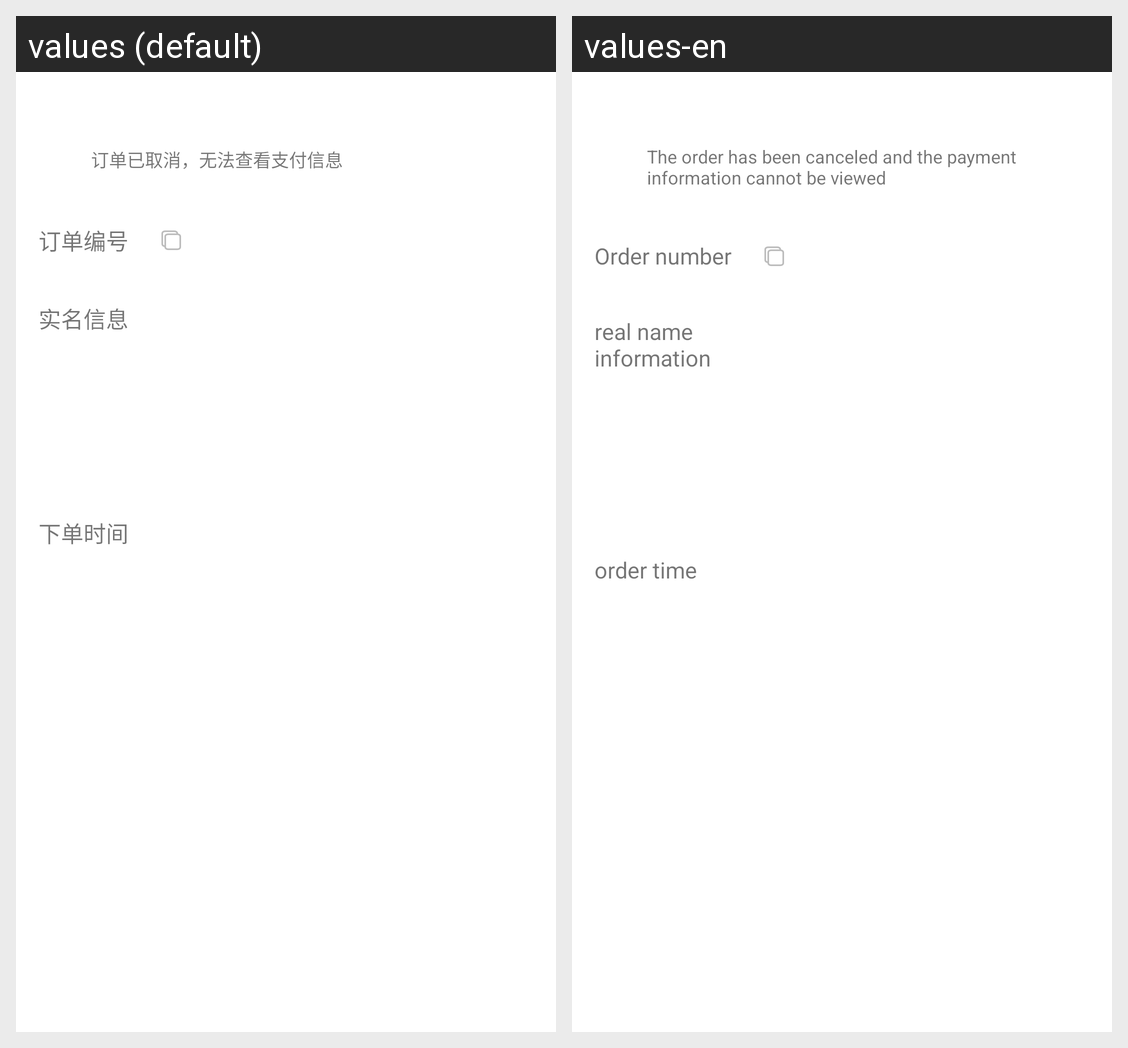

This grid shows one Android layout under two languages. Give, for every string resource on the screen, its name, the default text and each shown locale's text.
Android screen res/layout/activity_paris_order_detail.xml rendered under 2 locales, left to right: values (default), values-en. Device: Nexus 5 (rendered at 1080×1920; each locale shown at half size, 540×960, under a caption strip naming it); theme Theme.MaterialComponents.DayNight.NoActionBar.
Strings drawn on this screen, with the default value and each locale's value (text and hints the layout hard-codes, and strings that could not be matched under every locale, appear in the picture but are not listed):

order_already_cancel
  values: 订单已取消，无法查看支付信息
  values-en: The order has been canceled and the payment information cannot be viewed

order_num
  values: 订单编号
  values-en: Order number

auth_info
  values: 实名信息
  values-en: real name information

order_time
  values: 下单时间
  values-en: order time
